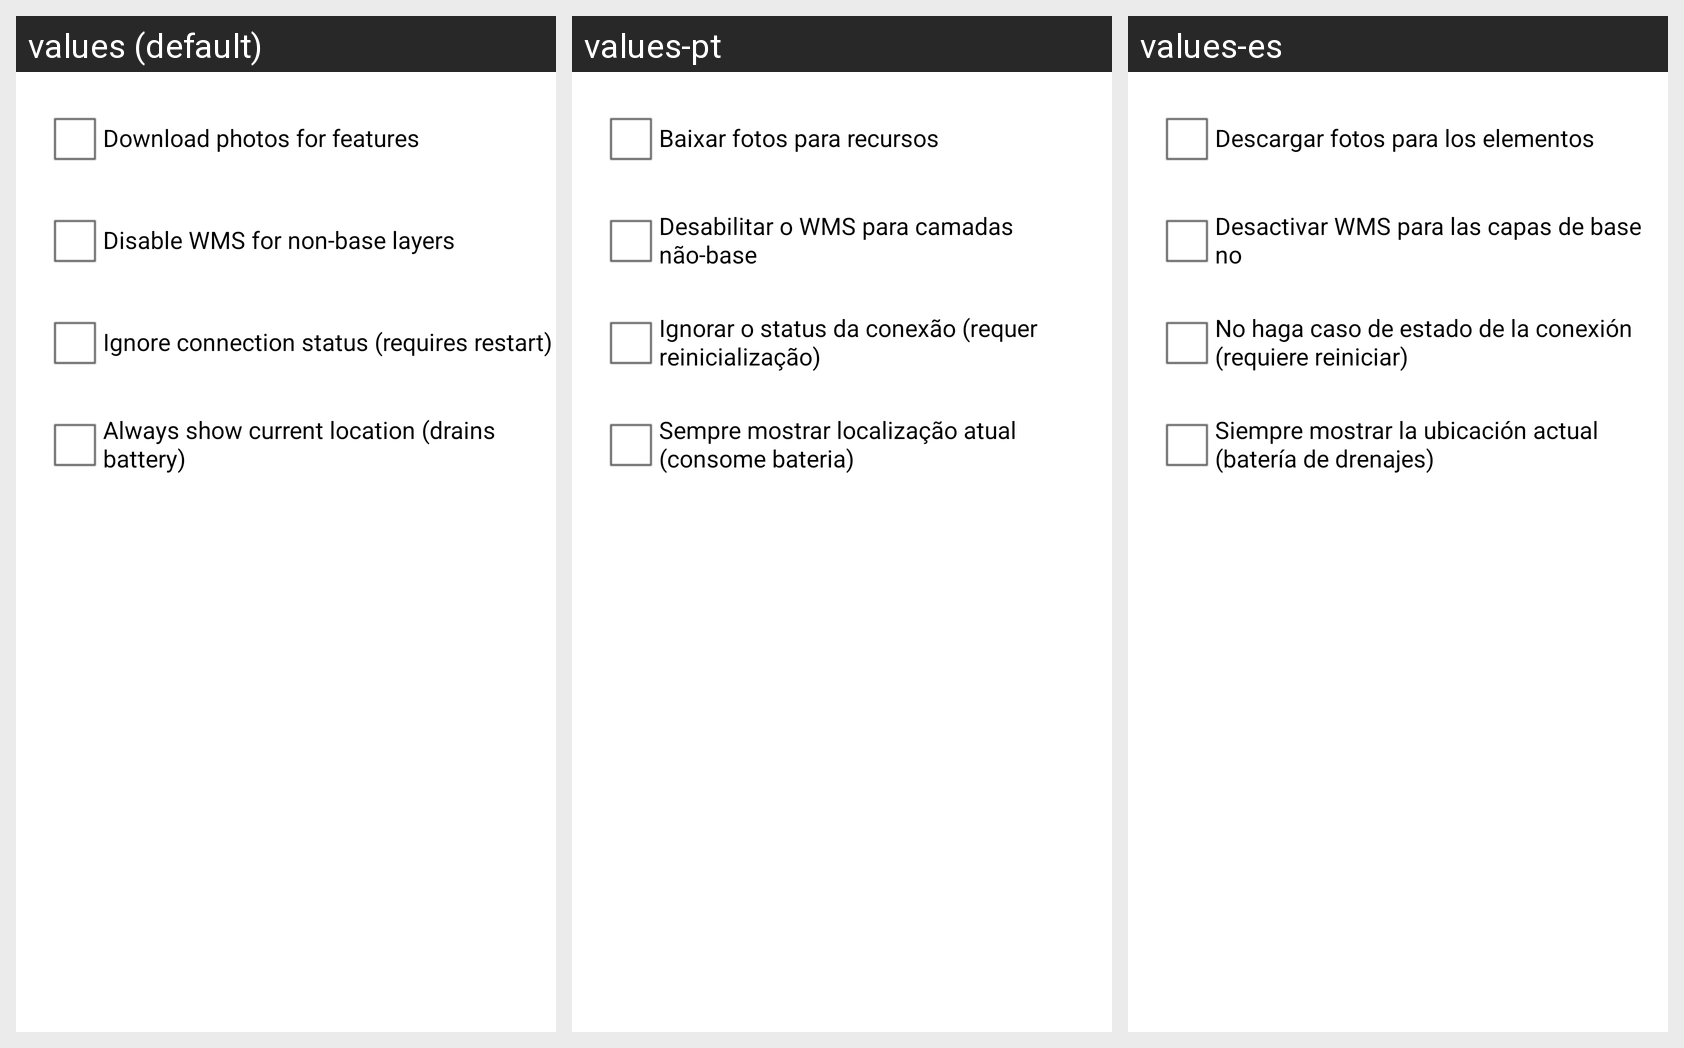

Strings drawn on this Android screen and how each of the app's shown locales translates them:
Android screen res/layout/settings.xml rendered under 3 locales, left to right: values (default), values-pt, values-es. Device: Nexus 5 (rendered at 1080×1920; each locale shown at half size, 540×960, under a caption strip naming it); theme AppTheme.
Strings drawn on this screen, with the default value and each locale's value (text and hints the layout hard-codes, and strings that could not be matched under every locale, appear in the picture but are not listed):

download_photos
  values: Download photos for features
  values-pt: Baixar fotos para recursos
  values-es: Descargar fotos para los elementos

disable_wms
  values: Disable WMS for non-base layers
  values-pt: Desabilitar o WMS para camadas não-base
  values-es: Desactivar WMS para las capas de base no

no_con_checks
  values: Ignore connection status (requires restart)
  values-pt: Ignorar o status da conexão (requer reinicialização)
  values-es: No haga caso de estado de la conexión (requiere reiniciar)

always_show_location
  values: Always show current location (drains battery)
  values-pt: Sempre mostrar localização atual (consome bateria)
  values-es: Siempre mostrar la ubicación actual (batería de drenajes)
